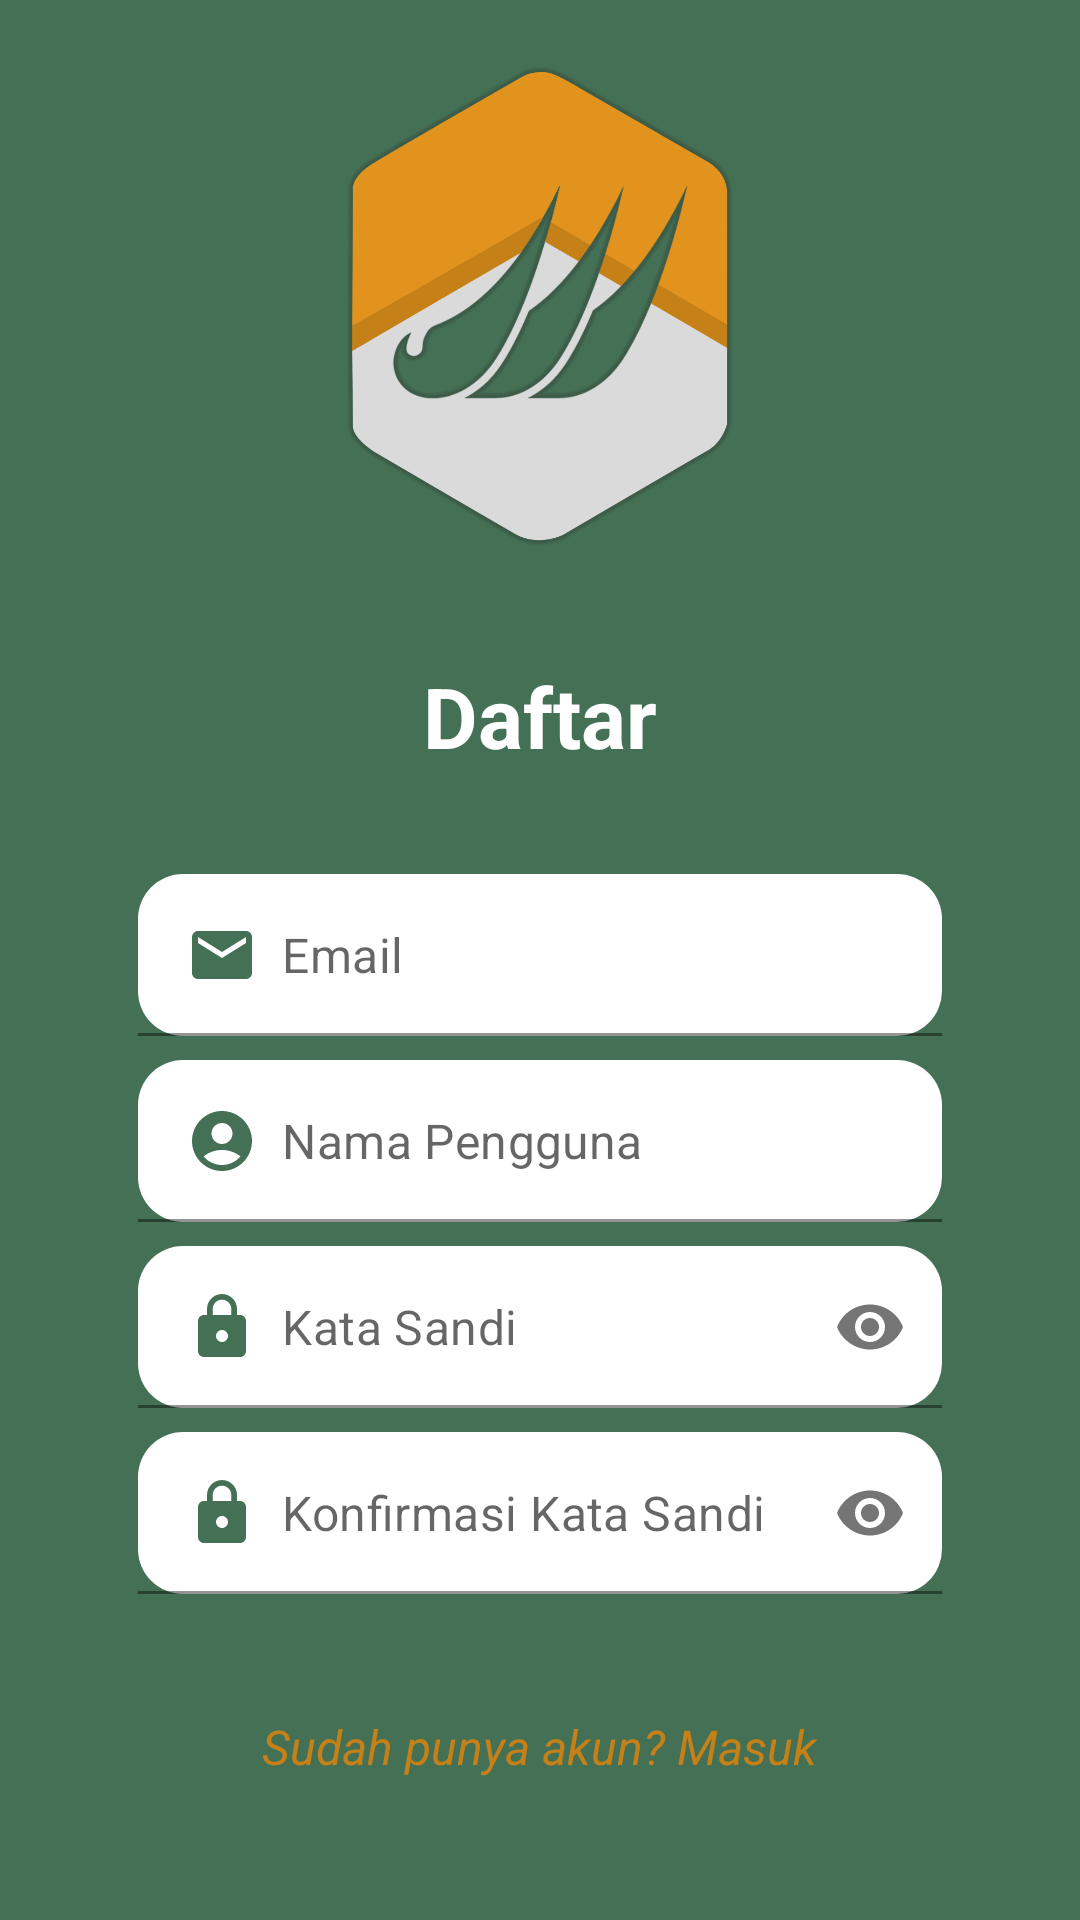

Produce the Android XML layout that renders to this screen, including the resource entries it uses.
<!-- AndroidManifest.xml: application theme Theme.Smartshowroom -->
<!-- res/layout/tessaja.xml -->
<?xml version="1.0" encoding="UTF-8"?>
<LinearLayout xmlns:android="http://schemas.android.com/apk/res/android"
    xmlns:tools="http://schemas.android.com/tools"
    xmlns:app="http://schemas.android.com/apk/res-auto"
    android:layout_width="match_parent"
    android:layout_height="match_parent"
    android:orientation="vertical"
    android:padding="16dp"
    android:background="@color/hijau"
    android:gravity="center">

    <ImageView
        android:id="@+id/logoImageView"
        android:layout_width="180dp"
        android:layout_height="180dp"
        android:src="@drawable/logo"
        android:scaleType="centerCrop"
        android:layout_marginBottom="24dp"/>

    <TextView
        android:id="@+id/titleTextView"
        android:layout_width="wrap_content"
        android:layout_height="wrap_content"
        android:text="Daftar"
        android:textSize="28sp"
        android:textStyle="bold"
        android:textColor="@color/white"
        android:layout_marginBottom="24dp"/>

    <com.google.android.material.textfield.TextInputLayout
        android:layout_width="match_parent"
        android:layout_height="wrap_content"
        android:id="@+id/emailTil"
        android:layout_marginTop="10dp"
        app:hintEnabled="false">
        <EditText
            android:id="@+id/emailEt"
            android:layout_width="match_parent"
            android:layout_height="wrap_content"
            android:hint="Email"
            android:inputType="textEmailAddress"
            android:background="@drawable/edittext_background"
            android:padding="15dp"
            android:layout_marginBottom="8dp"
            android:layout_marginStart="30dp"
            android:layout_marginEnd="30dp"
            android:drawableLeft="@drawable/baseline_email_24"
            android:drawablePadding="8dp"/>
    </com.google.android.material.textfield.TextInputLayout>
    <com.google.android.material.textfield.TextInputLayout
        android:layout_width="match_parent"
        android:layout_height="wrap_content"
        android:id="@+id/nameTil"
        app:hintEnabled="false">
        <EditText
            android:id="@+id/nameEt"
            android:layout_width="match_parent"
            android:layout_height="wrap_content"
            android:hint="Nama Pengguna"
            android:inputType="text"
            android:background="@drawable/edittext_background"
            android:padding="15dp"
            android:layout_marginStart="30dp"
            android:layout_marginEnd="30dp"
            android:layout_marginBottom="8dp"
            android:drawableLeft="@drawable/ic_email"
            android:drawablePadding="8dp"/>
    </com.google.android.material.textfield.TextInputLayout>

    <com.google.android.material.textfield.TextInputLayout
        android:layout_width="match_parent"
        android:layout_height="wrap_content"
        android:id="@+id/passTil"
        app:passwordToggleEnabled="true"
        app:hintEnabled="false">
        <EditText
            android:id="@+id/passEt"
            android:layout_width="match_parent"
            android:layout_height="wrap_content"
            android:hint="Kata Sandi"
            android:inputType="textPassword"
            app:passwordToggleEnabled="true"
            app:hintEnabled="false"
            android:background="@drawable/edittext_background"
            android:padding="15dp"
            android:layout_marginBottom="8dp"
            android:layout_marginStart="30dp"
            android:layout_marginEnd="30dp"
            android:drawableStart="@drawable/ic_password"
            android:drawablePadding="8dp"/>
    </com.google.android.material.textfield.TextInputLayout>

    <com.google.android.material.textfield.TextInputLayout
        android:layout_width="match_parent"
        android:layout_height="wrap_content"
        android:id="@+id/passKonfTil"
        app:passwordToggleEnabled="true"
        app:hintEnabled="false">
        <EditText
            android:id="@+id/passKonfEt"
            android:layout_width="match_parent"
            android:layout_height="wrap_content"
            android:hint="Konfirmasi Kata Sandi"
            android:inputType="textPassword"
            app:passwordToggleEnabled="true"
            app:hintEnabled="false"
            android:background="@drawable/edittext_background"
            android:padding="15dp"
            android:layout_marginBottom="24dp"
            android:layout_marginStart="30dp"
            android:layout_marginEnd="30dp"
            android:drawableStart="@drawable/ic_password"
            android:drawablePadding="8dp"/>
    </com.google.android.material.textfield.TextInputLayout>

    <TextView
        android:id="@+id/loginTextView"
        android:layout_width="wrap_content"
        android:layout_height="wrap_content"
        android:text="Sudah punya akun? Masuk"
        android:textSize="16sp"
        android:textColor="@color/oren"
        android:textStyle="italic"
        android:layout_marginTop="16dp"/>

    <Button
        android:id="@+id/registerButton"
        android:layout_width="wrap_content"
        android:layout_marginTop="20dp"
        android:layout_height="wrap_content"
        android:backgroundTint="#C68018"
        android:text="Register"/>



</LinearLayout>
<!-- resources referenced by this layout -->
<resources>
  <color name="hijau">#447055</color>
  <color name="oren">#C68018</color>
  <color name="white">#FFFFFFFF</color>
  <!-- drawable baseline_email_24 (drawable) -->
  <vector android:height="24dp" android:tint="#447055"
      android:viewportHeight="24" android:viewportWidth="24"
      android:width="24dp" xmlns:android="http://schemas.android.com/apk/res/android">
      <path android:fillColor="@android:color/white" android:pathData="M20,4L4,4c-1.1,0 -1.99,0.9 -1.99,2L2,18c0,1.1 0.9,2 2,2h16c1.1,0 2,-0.9 2,-2L22,6c0,-1.1 -0.9,-2 -2,-2zM20,8l-8,5 -8,-5L4,6l8,5 8,-5v2z"/>
  </vector>
  <!-- drawable edittext_background (drawable) -->
  <?xml version="1.0" encoding="utf-8"?>
  <shape xmlns:android="http://schemas.android.com/apk/res/android">
          <solid android:color="#FFFFFF"/>
          <corners android:radius="15dp"/>
  </shape>
  <!-- drawable ic_email (drawable) -->
  <vector android:height="24dp" android:tint="#447055"
      android:viewportHeight="24" android:viewportWidth="24"
      android:width="24dp" xmlns:android="http://schemas.android.com/apk/res/android">
      <path android:fillColor="@android:color/white" android:pathData="M12,2C6.48,2 2,6.48 2,12s4.48,10 10,10s10,-4.48 10,-10S17.52,2 12,2zM12,6c1.93,0 3.5,1.57 3.5,3.5S13.93,13 12,13s-3.5,-1.57 -3.5,-3.5S10.07,6 12,6zM12,20c-2.03,0 -4.43,-0.82 -6.14,-2.88C7.55,15.8 9.68,15 12,15s4.45,0.8 6.14,2.12C16.43,19.18 14.03,20 12,20z"/>
  </vector>
  <!-- drawable ic_password (drawable) -->
  <vector android:height="24dp" android:tint="#447055"
      android:viewportHeight="24" android:viewportWidth="24"
      android:width="24dp" xmlns:android="http://schemas.android.com/apk/res/android">
      <path android:fillColor="@android:color/white" android:pathData="M18,8h-1L17,6c0,-2.76 -2.24,-5 -5,-5S7,3.24 7,6v2L6,8c-1.1,0 -2,0.9 -2,2v10c0,1.1 0.9,2 2,2h12c1.1,0 2,-0.9 2,-2L20,10c0,-1.1 -0.9,-2 -2,-2zM12,17c-1.1,0 -2,-0.9 -2,-2s0.9,-2 2,-2 2,0.9 2,2 -0.9,2 -2,2zM15.1,8L8.9,8L8.9,6c0,-1.71 1.39,-3.1 3.1,-3.1 1.71,0 3.1,1.39 3.1,3.1v2z"/>
  </vector>
  <!-- drawable logo: png bitmap (drawable, 152513 bytes) -->
  <style name="Theme.Smartshowroom" parent="Theme.MaterialComponents.DayNight.NoActionBar">
          
          <item name="colorPrimary">@color/purple_500</item>
          <item name="colorPrimaryVariant">@color/purple_700</item>
          <item name="colorOnPrimary">@color/white</item>
          
          <item name="colorSecondary">@color/teal_200</item>
          <item name="colorSecondaryVariant">@color/teal_700</item>
          <item name="colorOnSecondary">@color/black</item>
          
          <item name="android:statusBarColor">?attr/colorPrimaryVariant</item>
          
      </style>
  <color name="purple_500">#FF6200EE</color>
  <color name="purple_700">#FF3700B3</color>
  <color name="teal_200">#FF03DAC5</color>
  <color name="teal_700">#FF018786</color>
  <color name="black">#FF000000</color>
</resources>
